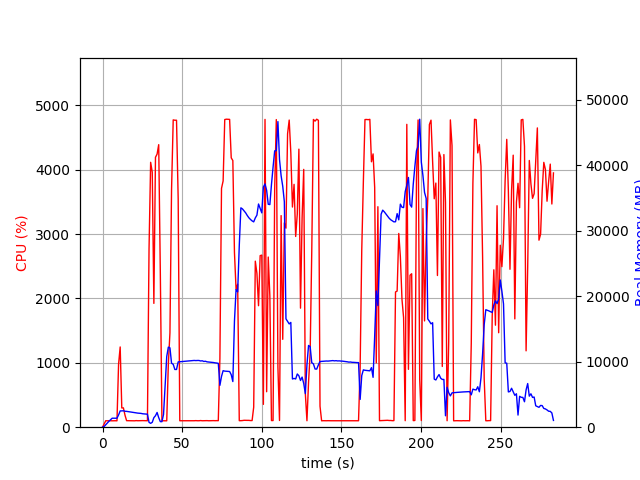

Values plotted in this chart, from the file beside it:
elapsed_time, nproc, cpu, mem_real, mem_virtual
3.7670135498046875e-05, 1, 0.0, 9.637, 3185
1.006, 1, 51.7, 106.2, 773.3
2.013, 1, 100.3, 372.2, 1893
3.02, 1, 99.3, 630.2, 3173
4.027, 1, 100.3, 910.2, 3173
5.034, 1, 100.3, 1142, 5739
6.041, 1, 99.3, 1372, 5227
7.048, 1, 100.4, 1372, 5227
8.055, 1, 100.3, 1372, 5227
9.062, 1, 99.3, 1370, 5227
10.07, 1, 979.5, 1874, 9571
11.08, 1, 1246, 2490, 10191
12.09, 1, 298.8, 2490, 10191
13.09, 1, 300.5, 2513, 10231
14.1, 1, 186.7, 2435, 10231
15.11, 1, 101.5, 2420, 10231
16.11, 1, 101.3, 2381, 10231
17.12, 1, 101.3, 2332, 10231
18.13, 1, 102.3, 2288, 10231
19.13, 1, 102.4, 2247, 10231
20.14, 1, 99.3, 2209, 10231
21.15, 1, 102.3, 2193, 10231
22.15, 1, 100.3, 2151, 10327
23.16, 1, 101.2, 2129, 10327
24.17, 1, 100.4, 2109, 10327
25.17, 1, 102.3, 2053, 10327
26.18, 1, 101.2, 2028, 10327
27.19, 1, 101.3, 2008, 10327
28.19, 1, 100.3, 1988, 10327
29.2, 1, 2773, 742.2, 10363
30.21, 1, 4115, 589.6, 10363
31.22, 1, 3962, 746.4, 10399
32.24, 1, 1924, 1461, 10995
33.25, 1, 4193, 1751, 10995
34.26, 1, 4242, 2252, 10995
35.28, 1, 4389, 1461, 11005
36.29, 1, 2400, 854.7, 12029
37.3, 1, 100.2, 843.9, 12029
38.31, 1, 99.4, 1953, 38349
39.31, 1, 100.3, 6381, 38349
40.32, 1, 99.3, 10799, 38349
41.33, 1, 984.6, 12233, 38349
42.33, 1, 1466, 12129, 38349
43.34, 1, 3687, 9777, 38349
44.38, 1, 4774, 9614, 38349
45.42, 1, 4768, 8821, 38349
46.46, 1, 4769, 8820, 38349
47.51, 1, 3548, 9978, 39136
48.52, 1, 100.3, 10000, 39136
49.52, 1, 100.3, 10027, 39136
50.53, 1, 100.2, 10057, 39136
51.54, 1, 99.3, 10076, 39136
52.54, 1, 101.4, 10102, 39136
53.55, 1, 100.3, 10126, 39136
54.56, 1, 101.3, 10147, 39136
55.57, 1, 99.3, 10173, 39136
56.57, 1, 101.3, 10183, 39136
57.58, 1, 100.3, 10200, 39136
58.59, 1, 102.2, 10178, 39136
59.59, 1, 100.3, 10195, 39136
... 221 more rows
